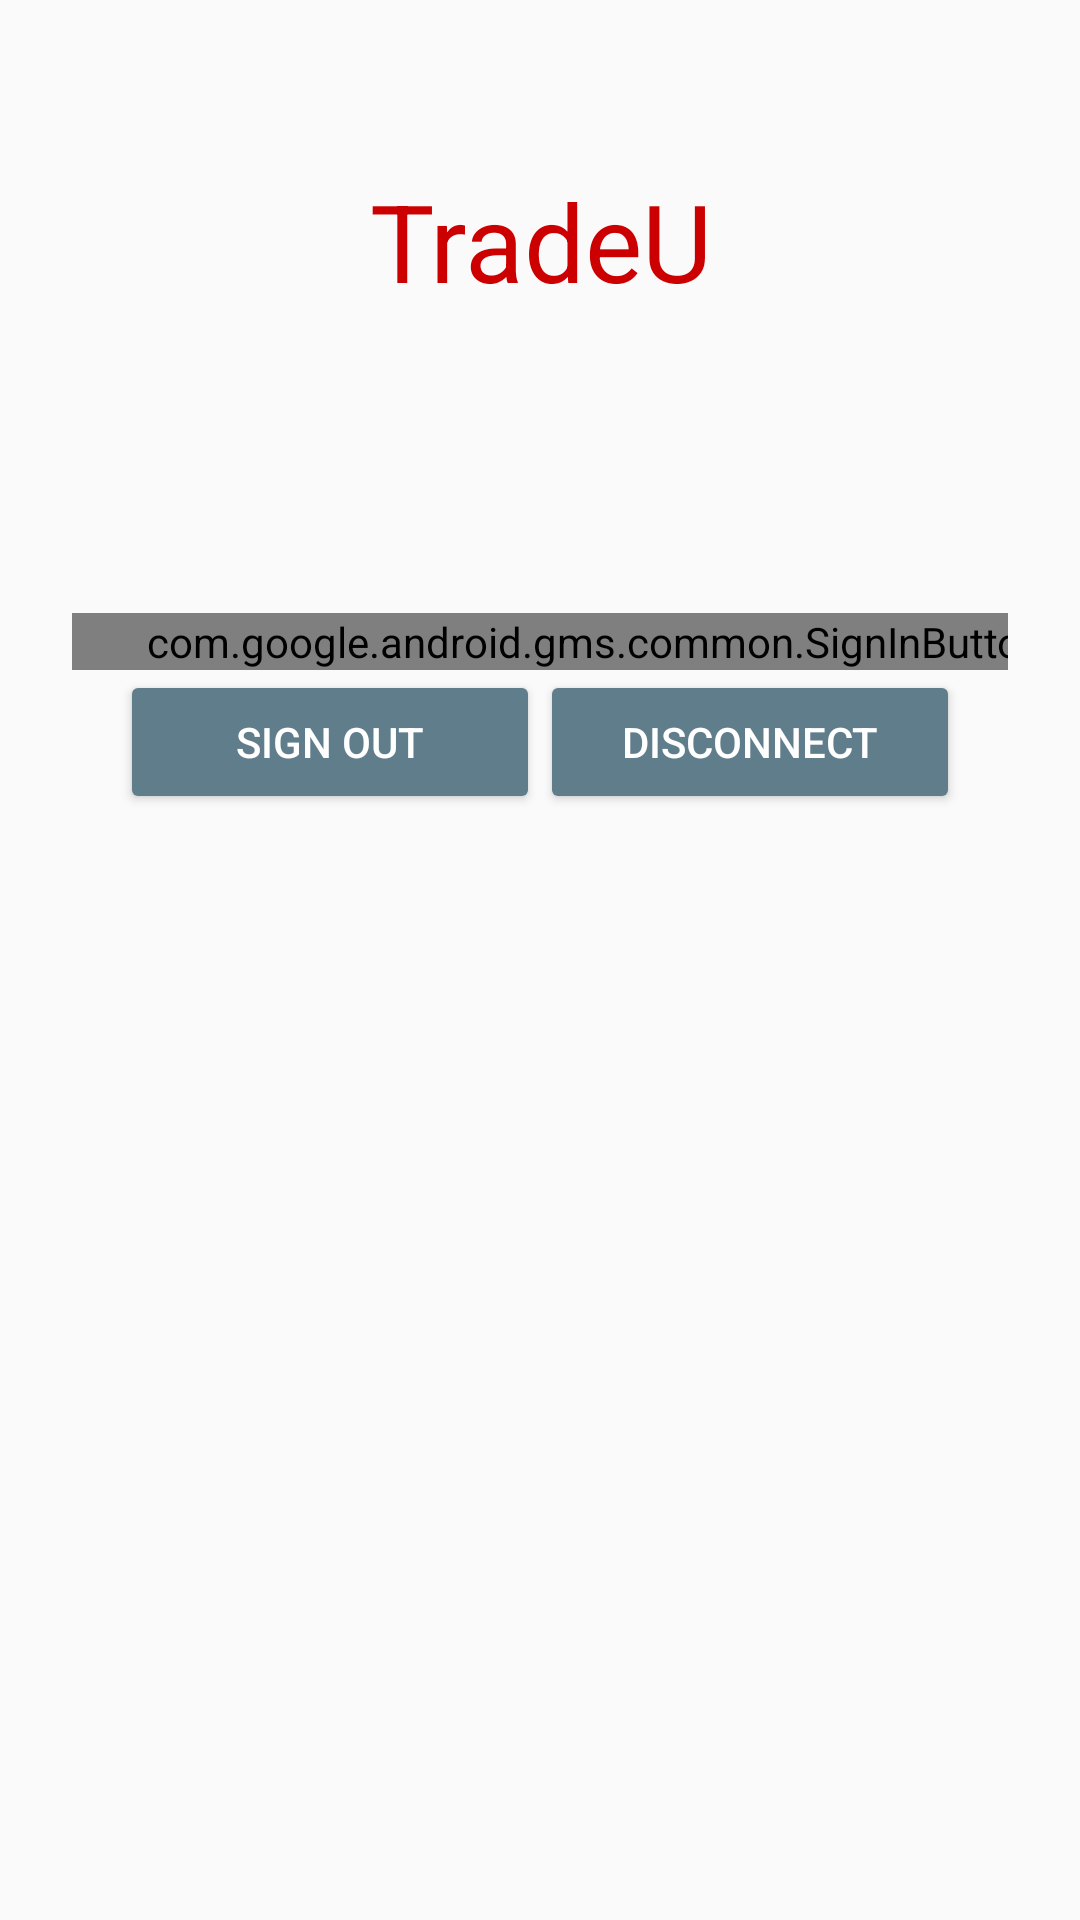

This screen was rendered from an Android layout file. Write that file and the resources it references.
<!-- AndroidManifest.xml: application theme AppTheme -->
<!-- res/layout/activity_login.xml -->
<?xml version="1.0" encoding="utf-8"?>
<ScrollView xmlns:android="http://schemas.android.com/apk/res/android"
    android:layout_width="fill_parent"
    android:layout_height="fill_parent"
    xmlns:tools="http://schemas.android.com/tools"
    android:fitsSystemWindows="true">

    <LinearLayout
        android:orientation="vertical"
        android:layout_width="match_parent"
        android:layout_height="wrap_content"
        android:paddingTop="56dp"
        android:paddingLeft="24dp"
        android:paddingRight="24dp">

        <TextView
            android:id="@+id/app_name"
            android:layout_width="wrap_content"
            android:layout_height="wrap_content"
            android:layout_marginBottom="10dp"
            android:text="@string/app_name"
            android:gravity="center"
            android:textColor="@android:color/holo_red_dark"
            android:textSize="36sp"
            android:layout_gravity="center_horizontal" />

        <TextView
            android:id="@+id/status"
            android:layout_width="wrap_content"
            android:layout_height="wrap_content"
            android:text="@string/signed_out"
            android:textColor="@android:color/white"
            android:textSize="14sp" />

        <TextView
            android:id="@+id/detail"
            android:layout_width="wrap_content"
            android:layout_height="wrap_content"
            android:fadeScrollbars="true"
            android:gravity="center"
            android:maxLines="5"
            android:padding="10dp"
            android:scrollbars="vertical"
            android:textColor="@android:color/white"
            android:textSize="14sp" />

        
        <android.support.design.widget.TextInputLayout
            android:layout_width="match_parent"
            android:layout_height="wrap_content"
            android:layout_marginTop="8dp"
            android:layout_marginBottom="8dp"></android.support.design.widget.TextInputLayout>

        
        <android.support.design.widget.TextInputLayout
            android:layout_width="match_parent"
            android:layout_height="wrap_content"
            android:layout_marginTop="8dp"
            android:layout_marginBottom="8dp"></android.support.design.widget.TextInputLayout>

        <com.google.android.gms.common.SignInButton
            android:id="@+id/sign_in_button"
            android:layout_width="349dp"
            android:layout_height="wrap_content"
            android:layout_centerInParent="true"
            android:visibility="visible"
            tools:visibility="gone" />

        <LinearLayout
            android:id="@+id/sign_out_and_disconnect"
            android:layout_width="fill_parent"
            android:layout_height="wrap_content"
            android:layout_centerInParent="true"
            android:orientation="horizontal"
            android:paddingLeft="16dp"
            android:paddingRight="16dp"
            tools:visibility="visible">

            <Button
                android:id="@+id/sign_out_button"
                android:layout_width="0dp"
                android:layout_height="wrap_content"
                android:layout_weight="1"
                android:text="@string/sign_out"
                android:theme="@style/ThemeOverlay.MyDarkButton" />

            <Button
                android:id="@+id/disconnect_button"
                android:layout_width="0dp"
                android:layout_height="wrap_content"
                android:layout_weight="1"
                android:text="@string/disconnect"
                android:theme="@style/ThemeOverlay.MyDarkButton" />
        </LinearLayout>

    </LinearLayout>
</ScrollView>
<!-- resources referenced by this layout -->
<resources>
  <string name="app_name">TradeU</string>
  <string name="disconnect">Disconnect</string>
  <string name="sign_out">Sign Out</string>
  <string name="signed_out" />
  <style name="ThemeOverlay.MyDarkButton" parent="ThemeOverlay.AppCompat.Dark">
          <item name="colorButtonNormal">@color/blue_grey_500</item>
          <item name="android:textColor">@android:color/white</item>
      </style>
  <style name="AppTheme" parent="Theme.AppCompat.Light.NoActionBar">
          
          <item name="colorPrimary">@color/red</item>
          <item name="colorPrimaryDark">@android:color/holo_red_dark</item>
      </style>
  <color name="blue_grey_500">#607D8B</color>
  <color name="red">#FF0000</color>
</resources>
